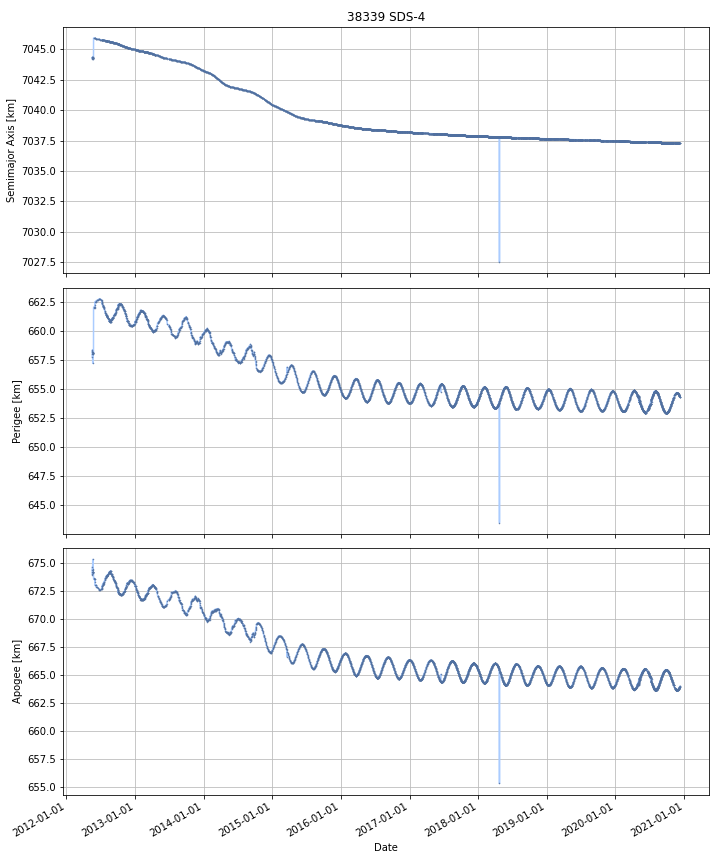

Source data for this figure (header and first rows):
DATE, SEMIMAJOR_AXIS, PERIAPSIS, APOAPSIS, DOT_SEMIMAJOR_AXIS, DOT_PERIAPSIS, DOT_APOAPSIS
2012-05-19, 7044, 658.3, 674.1, , , 
2012-05-20, 7044, 657.6, 674.8, 0.0251, -0.7302, 0.7804
2012-05-21, 7044, 658.1, 674.1, -0.09772, 0.5041, -0.6995
2012-05-22, 7044, 658.1, 674.1, -0.008189, -0.009767, -0.006611
2012-05-23, 7044, 658.1, 674.1, -0.01743, -0.01741, -0.01745
2012-05-24, 7044, 658.1, 674.1, -0.009359, -0.009349, -0.00937
2012-05-25, 7046, 662, 673.6, 1.705, 3.937, -0.526
2012-05-26, 7046, 662.1, 673.5, -0.004776, 0.0482, -0.05775
2012-05-27, 7046, 662.1, 673.5, -0.003609, -0.003606, -0.003612
2012-05-28, 7046, 662.1, 673.5, -0.003609, -0.003606, -0.003612
2012-05-29, 7046, 662.1, 673.5, -0.003609, -0.003606, -0.003612
2012-05-30, 7046, 662.1, 673.5, -0.003609, -0.003606, -0.003612
2012-05-31, 7046, 662, 673.6, -0.002906, -0.041, 0.03518
2012-06-01, 7046, 662.5, 673, -0.01754, 0.5175, -0.5526
2012-06-02, 7046, 662.5, 673, -0.0004494, -0.008244, 0.007345
2012-06-03, 7046, 662.5, 673, -0.0004494, -0.008244, 0.007345
2012-06-04, 7046, 662.5, 673, -0.0004494, -0.008244, 0.007345
2012-06-05, 7046, 662.5, 673, -0.0004494, -0.008244, 0.007345
2012-06-06, 7046, 662.5, 673, -0.006725, 0.04596, -0.05941
2012-06-07, 7046, 662.6, 672.9, -0.006775, 0.04639, -0.05994
2012-06-08, 7046, 662.6, 672.9, -0.00635, 0.02541, -0.03811
2012-06-09, 7046, 662.5, 673, -0.003488, -0.116, 0.109
2012-06-10, 7046, 662.5, 672.9, -0.004333, 0.05228, -0.06095
2012-06-11, 7046, 662.6, 672.9, -0.004359, 0.05742, -0.06614
2012-06-12, 7046, 662.7, 672.8, -0.00417, 0.05097, -0.05931
2012-06-13, 7046, 662.7, 672.8, -0.002673, -0.002317, -0.00303
2012-06-14, 7046, 662.7, 672.8, -0.007147, 0.0139, -0.02819
2012-06-15, 7046, 662.7, 672.7, -0.006715, 0.01235, -0.02578
2012-06-16, 7046, 662.7, 672.7, -0.003153, -0.000463, -0.005843
2012-06-17, 7046, 662.7, 672.7, -0.003153, -0.000463, -0.005843
2012-06-18, 7046, 662.7, 672.7, -0.003153, -0.000463, -0.005843
2012-06-19, 7046, 662.7, 672.7, -0.003513, 0.01386, -0.02088
2012-06-20, 7046, 662.7, 672.7, -0.003668, 0.01999, -0.02733
2012-06-21, 7046, 662.7, 672.6, -0.003668, 0.01999, -0.02733
2012-06-22, 7046, 662.8, 672.6, -0.002502, 0.02015, -0.02516
2012-06-23, 7046, 662.8, 672.6, -0.001824, 0.02025, -0.0239
2012-06-24, 7046, 662.8, 672.6, -0.001702, 0.01793, -0.02133
2012-06-25, 7046, 662.8, 672.6, -0.0009157, -0.001191, -0.0006402
2012-06-26, 7046, 662.8, 672.6, -0.002942, -0.006072, 0.0001884
2012-06-27, 7046, 662.8, 672.6, -0.002942, -0.006072, 0.0001884
2012-06-28, 7046, 662.8, 672.6, -0.0004364, -0.0009412, 6.842967059128569e-05
2012-06-29, 7046, 662.8, 672.6, 4.532525508693652e-05, 4.529374962203292e-05, 4.53567607792138e-05
2012-06-30, 7046, 662.8, 672.6, -0.002601, -0.01515, 0.009944
2012-07-01, 7046, 662.7, 672.6, -0.003025, -0.01758, 0.01153
2012-07-02, 7046, 662.7, 672.6, -0.003025, -0.01758, 0.01153
2012-07-03, 7046, 662.7, 672.6, -0.003025, -0.01758, 0.01153
2012-07-04, 7046, 662.7, 672.6, -0.003025, -0.01758, 0.01153
2012-07-05, 7046, 662.7, 672.6, -0.003025, -0.01758, 0.01153
2012-07-06, 7046, 662.7, 672.6, -0.002885, -0.00563, -0.0001394
2012-07-07, 7046, 662.6, 672.7, -0.00347, -0.04206, 0.03512
2012-07-08, 7046, 662.5, 672.8, -0.003842, -0.1366, 0.1289
2012-07-09, 7046, 662.3, 673, -0.001273, -0.1599, 0.1573
2012-07-10, 7046, 662.3, 673, -0.005371, -0.04144, 0.0307
2012-07-11, 7046, 662.2, 673, -0.005371, -0.04144, 0.0307
2012-07-12, 7046, 662.2, 673.1, -0.005625, -0.03753, 0.02628
2012-07-13, 7046, 662.2, 673, -0.003207, -0.003205, -0.00321
2012-07-14, 7046, 662.1, 673.1, -0.002334, -0.08518, 0.08051
2012-07-15, 7046, 662.1, 673.2, -0.001955, -0.0373, 0.03339
2012-07-16, 7046, 662.1, 673.2, -0.004173, -0.005055, -0.00329
2012-07-17, 7046, 662.1, 673.1, -0.004631, -0.0004816, -0.00878
... 3,068 more rows
